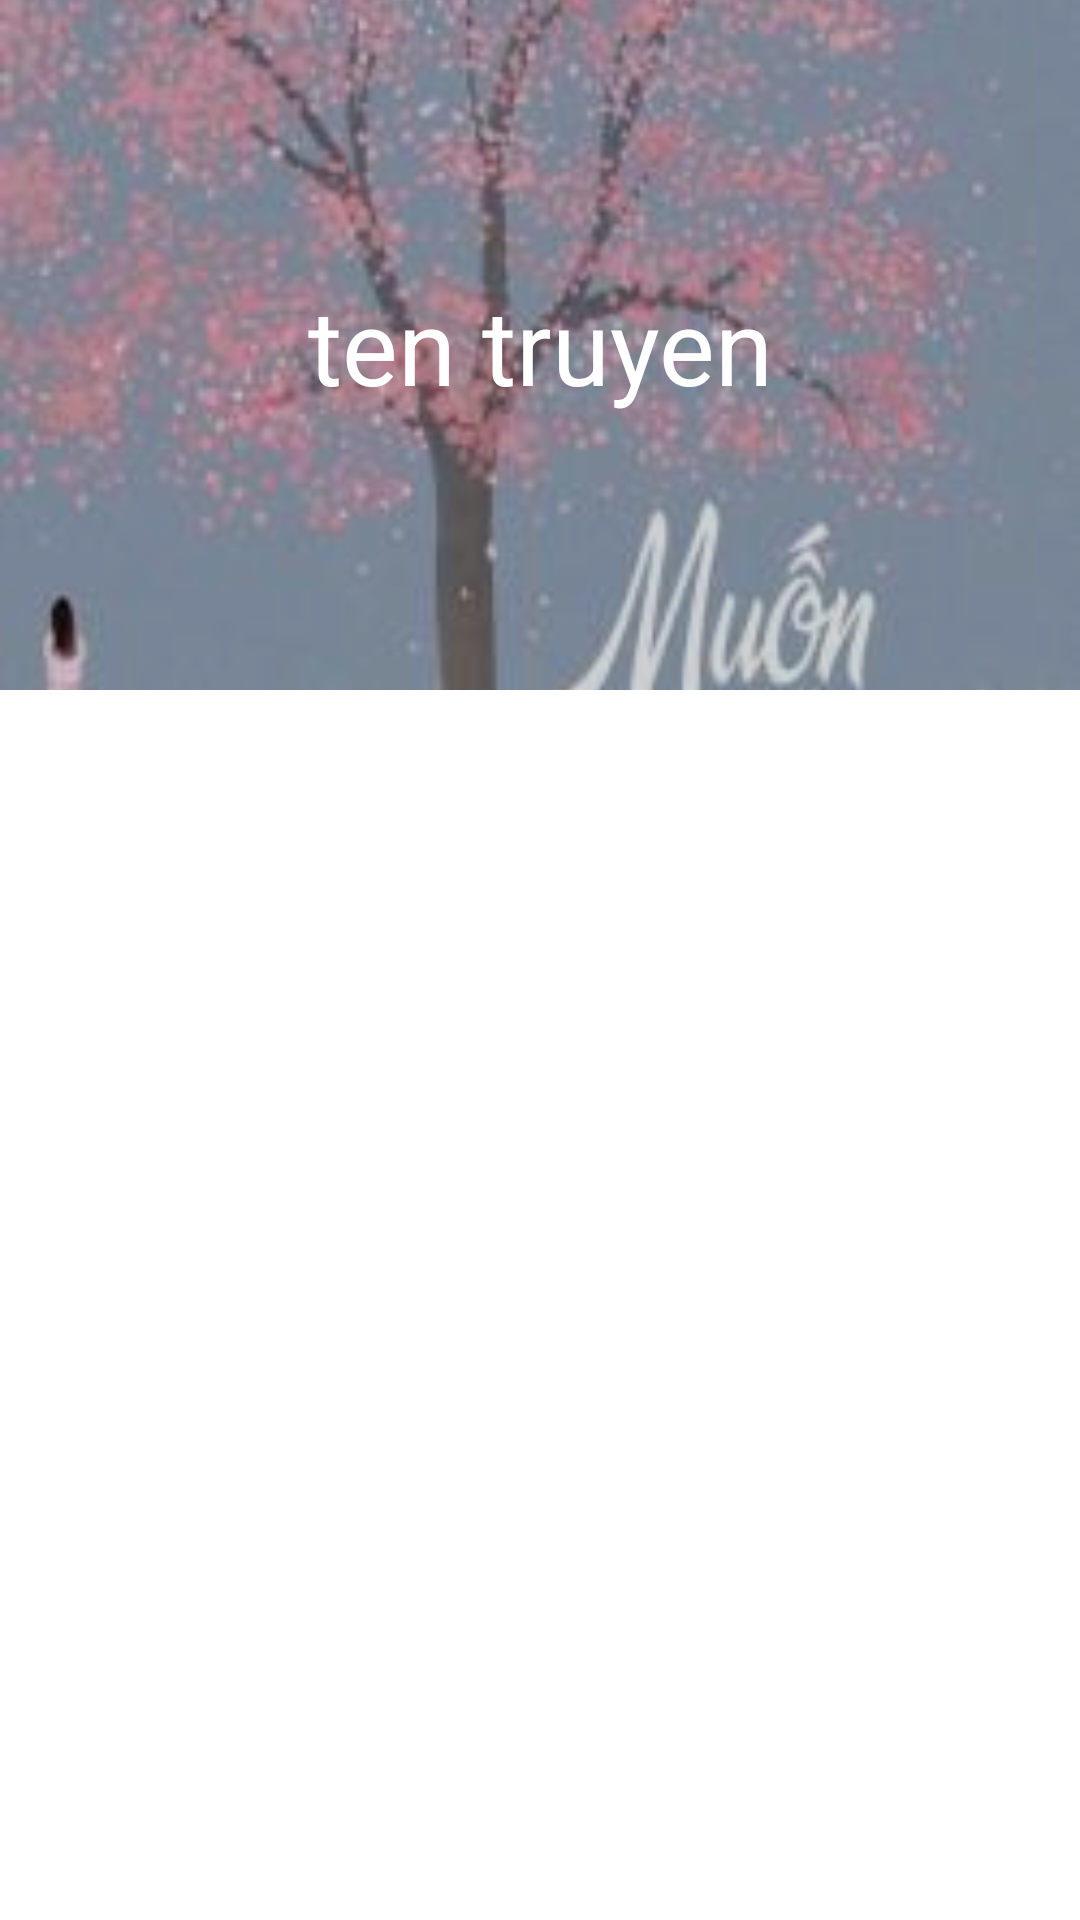

Reconstruct the res/layout file that produces this screen, plus the resources it refers to.
<!-- AndroidManifest.xml: application theme AppTheme -->
<!-- res/layout/activity_chap.xml -->
<?xml version="1.0" encoding="utf-8"?>

<LinearLayout xmlns:android="http://schemas.android.com/apk/res/android"
    xmlns:app="http://schemas.android.com/apk/res-auto"
    xmlns:tools="http://schemas.android.com/tools"
    android:layout_width="match_parent"
    android:layout_height="match_parent"
    android:orientation="vertical"
    android:background="#fff"
    tools:context=".ChapActivity">
    <RelativeLayout
        android:layout_width="match_parent"
        android:layout_height="230dp"

        >

        <ImageView
            android:id="@+id/imAnhTruyens"
            android:layout_width="match_parent"
            android:layout_height="match_parent"
            android:src="@drawable/truyen1"
            android:scaleType="centerCrop"/>
        <TextView
            android:id="@+id/txvTenTruyens"
            android:layout_width="match_parent"
            android:layout_height="match_parent"
            android:background="#2D000000"
            android:text="ten truyen"
            android:gravity="center"
            android:textColor="#fff"
            android:textSize="35sp"
            android:padding="5dp"
            />
    </RelativeLayout>
<ListView
    android:id="@+id/lsvDanhSachChap"
    android:layout_width="match_parent"
    android:layout_height="match_parent"></ListView>
</LinearLayout>
<!-- resources referenced by this layout -->
<resources>
  <!-- drawable truyen1: jpg bitmap (drawable, 14915 bytes) -->
  <style name="AppTheme" parent="Theme.AppCompat.Light.DarkActionBar">
          
          <item name="colorPrimary">@color/colorPrimary</item>
          <item name="colorPrimaryDark">@color/colorPrimaryDark</item>
          <item name="colorAccent">@color/colorAccent</item>
          <item name="android:windowNoTitle">true</item>
          <item name="android:windowFullscreen">false</item>
      </style>
  <!-- not gathered from this repository: default colours our renderer supplied (Android Studio template values) -->
  <color name="colorPrimary">#FF6200EE</color>
  <color name="colorPrimaryDark">#FF3700B3</color>
  <color name="colorAccent">#FF03DAC5</color>
</resources>
